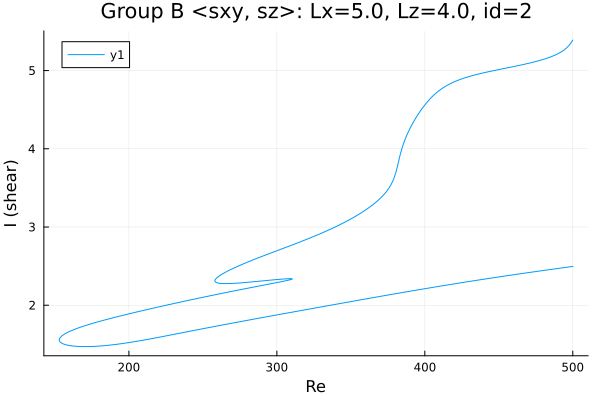

The file beside this chart, header and first rows:
Re, shear
500.0, 5.39
500, 5.388
498.5, 5.347
497.1, 5.314
495.7, 5.288
494.3, 5.265
492.9, 5.247
491.5, 5.23
490.1, 5.216
488.6, 5.203
487.2, 5.191
485.8, 5.18
484.4, 5.17
483, 5.16
481.6, 5.151
480.2, 5.143
478.7, 5.135
477.3, 5.127
475.9, 5.12
474.5, 5.113
473.1, 5.106
471.7, 5.1
470.3, 5.093
468.8, 5.087
467.4, 5.081
466.2, 5.076
464.8, 5.07
463.4, 5.064
462, 5.059
460.6, 5.053
459.2, 5.048
457.7, 5.042
456.3, 5.037
454.9, 5.031
453.5, 5.026
452.1, 5.02
450.7, 5.015
449.3, 5.009
447.8, 5.004
446.4, 4.998
445, 4.993
443.6, 4.987
442.2, 4.981
440.8, 4.975
439.4, 4.969
437.9, 4.963
436.5, 4.956
435.1, 4.95
433.7, 4.943
432.3, 4.936
430.9, 4.928
429.5, 4.921
428, 4.912
426.6, 4.904
425.2, 4.895
423.8, 4.885
422.4, 4.875
421, 4.864
419.6, 4.853
418.1, 4.841
... 674 more rows
